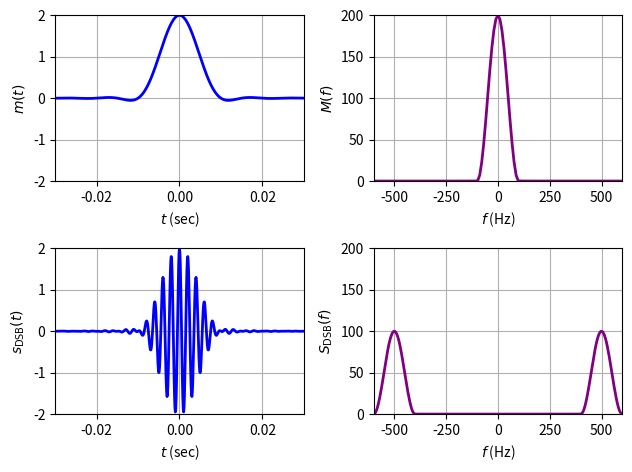
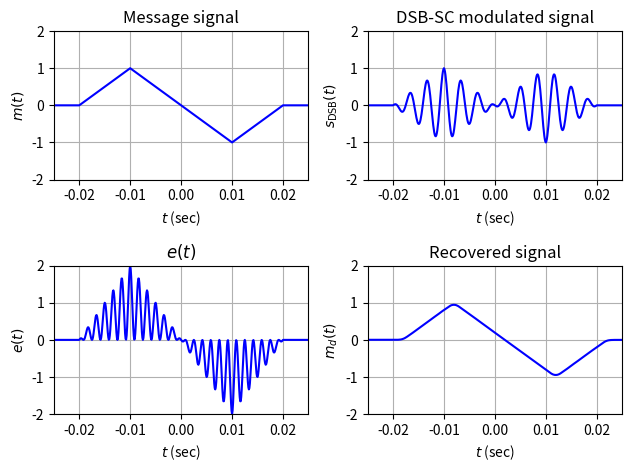
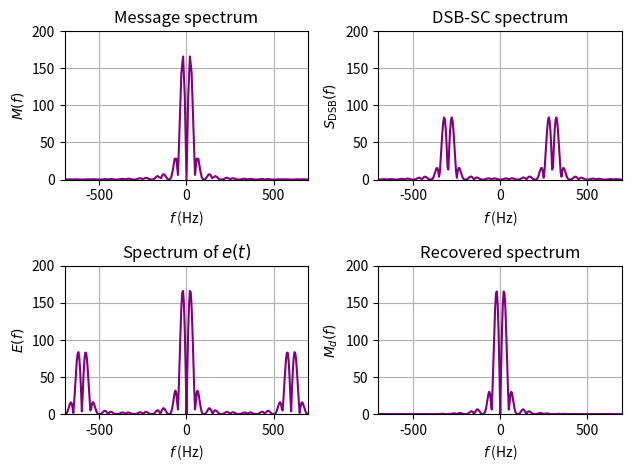
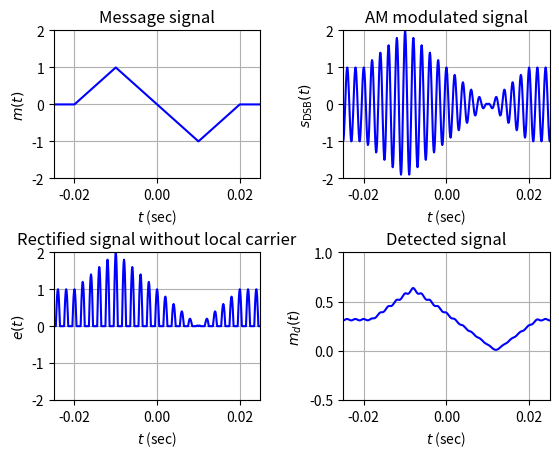
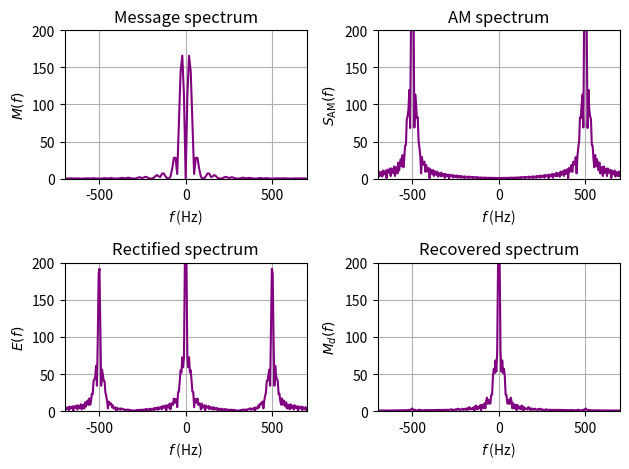
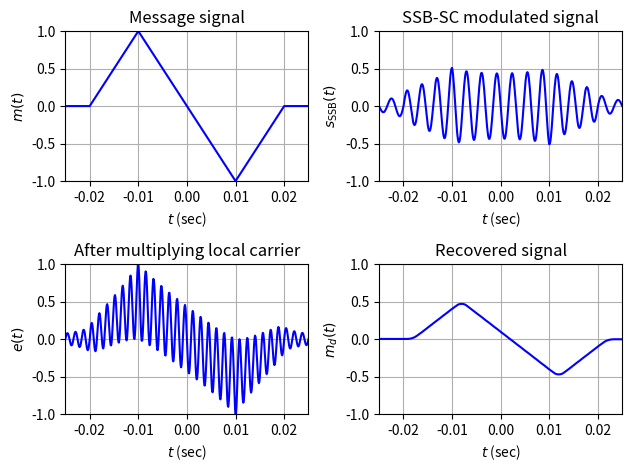
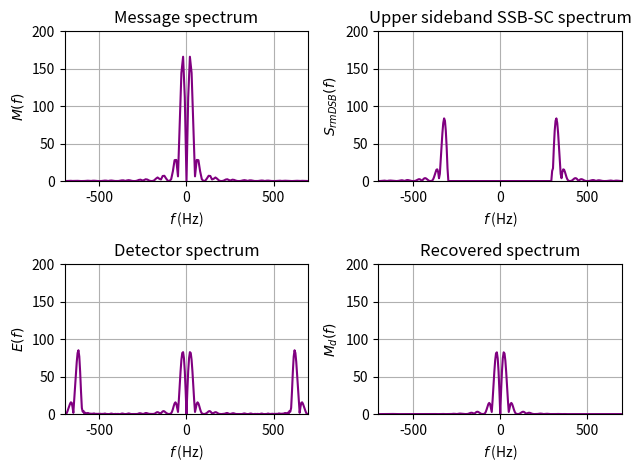
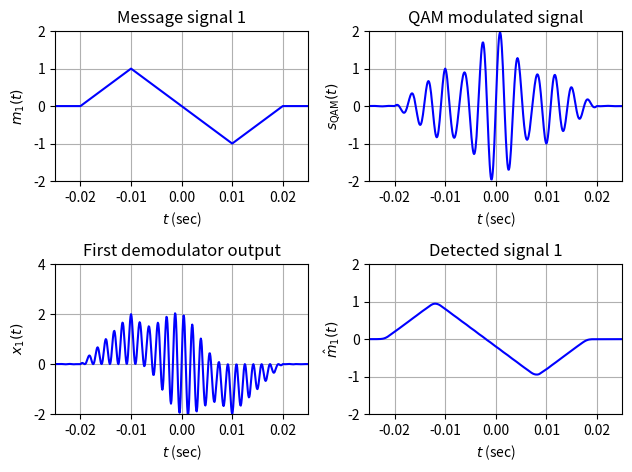
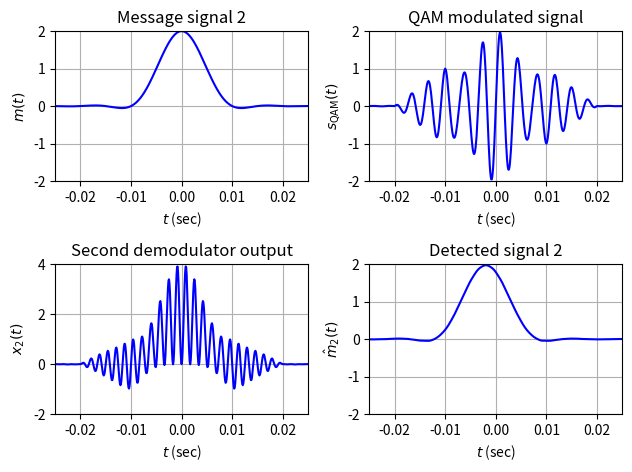
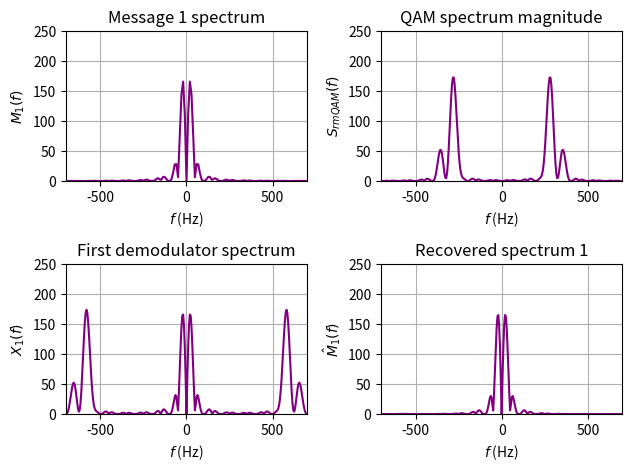
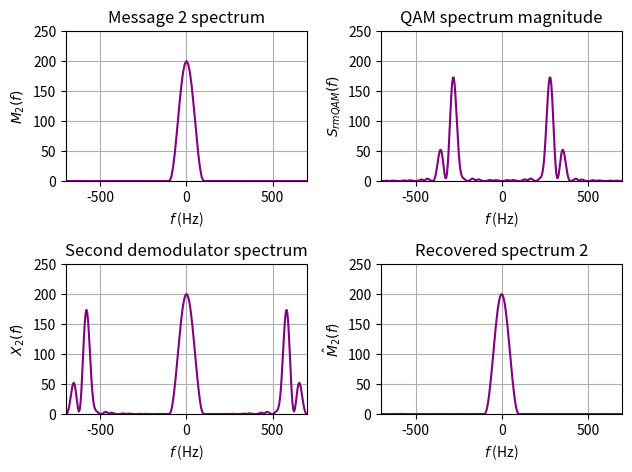
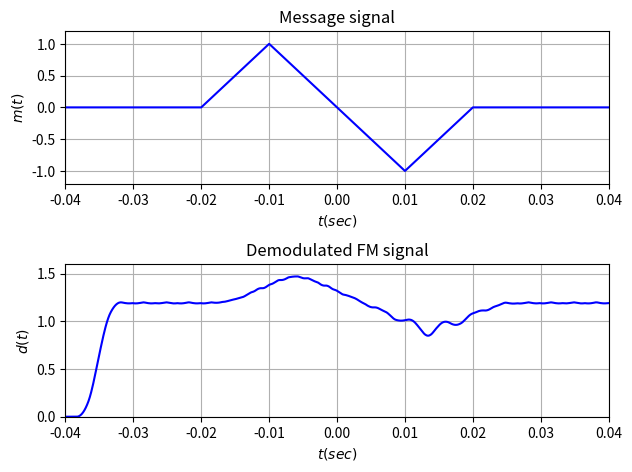
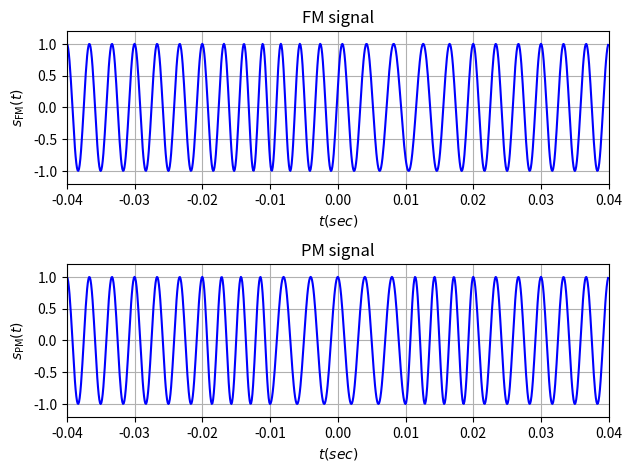
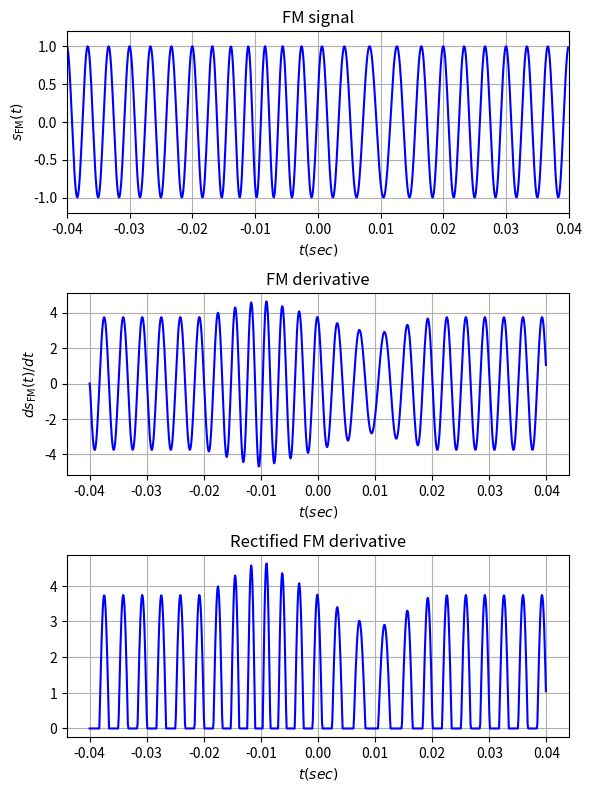
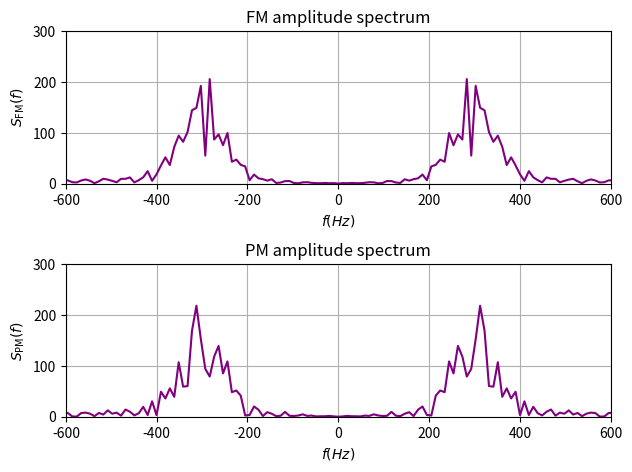

Reproduce these figures in Python, in order.
# Save the next 3 lines to import necessary packages, such as numpy
import numpy as np
import matplotlib.pyplot as plt
from scipy.signal import firwin, lfilter

# Save this code as triplesinc.py
# Generating a baseband signal for modulation
# Usage: m = triplesinc(t, Ta)
def triplesinc(t, Ta):
    # t is the length of the signal
    # Ta is the parameter, equaling twice the delay
    sig_1 = np.sinc(2 * t / Ta)
    sig_2 = np.sinc(2 * t / Ta - 1)
    sig_3 = np.sinc(2 * t / Ta + 1)
    m = 2 * sig_1 + sig_2 + sig_3
    return m

# Save this code as ExampleDSB.py
# This example generate DSB-SC modulated signals in t/f domains
ts = 1e-4;   t = np.arange(-0.04, 0.04 + ts, ts)
Ta = 0.01

m_sig = triplesinc(t, Ta)
Lfft = len(t)
Lfft = int(2 ** np.ceil(np.log2(Lfft)))

M_fre = np.fft.fftshift(np.fft.fft(m_sig, Lfft))
freqm = np.arange(-Lfft/2, Lfft/2, 1) / (Lfft*ts)

s_dsb = m_sig * np.cos(2*np.pi*500*t)
Lfft = int(2 ** (np.ceil(np.log2(Lfft)) + 1))

S_dsb = np.fft.fftshift(np.fft.fft(s_dsb, Lfft))
freqs = np.arange(-Lfft/2, Lfft/2, 1) / (Lfft*ts)

Trange = [-0.03, 0.03, -2, 2]
Frange = [-600, 600, 0, 200]

plt.figure(1)

td1 = plt.subplot(221); plt.grid()
td1.plot(t, m_sig,'b',linewidth=2); td1.axis(Trange)
td1.set_xlabel(r'$t$ (sec)'); td1.set_ylabel(r'${\it m}({\it t})$')

td2 = plt.subplot(223); plt.grid()
td2.plot(t, s_dsb,'b', linewidth=2); td2.axis(Trange)
td2.set_xlabel(r'$t$ (sec)'); td2.set_ylabel(r'${s}_{\rm{DSB}}({t})$')

fd1 = plt.subplot(222); plt.grid()
fd1.plot(freqm, np.abs(M_fre), 'purple', linewidth=2); fd1.axis(Frange)
fd1.set_xlabel(r'$f$ (Hz)'); fd1.set_ylabel(r'${\it M}({\it f})$')

fd2 = plt.subplot(224); plt.grid()
fd2.plot(freqs, np.abs(S_dsb),'purple', linewidth=2); fd2.axis(Frange)
fd2.set_xlabel(r'$f$ (Hz)'); fd2.set_ylabel(r'${S}_{\rm{DSB}}({f})$')

plt.tight_layout(pad=1.0) # Set the spacing between subfigures
plt.show()

# Save this code as ExampleDSBdemfilt.py
# This example illustrates the effect of DSB-SC modulation and
# demodulation for triangle signal whose bandwidth is theoretically unlimited
# First redefine the triangle signal:
def triangl(t):
    return (1-np.abs(t))*(t>=-1)*(t<1)
# The code starts to modulate
ts = 1e-4; t = np.arange(-0.04, 0.04+ts, ts)
m_sig = triangl((t+0.01)/0.01)-triangl((t-0.01)/0.01)
Lm_sig = len(m_sig)
Lfft = len(t)
Lfft = int(2**np.ceil(np.log2(Lfft)))
M_fre = np.fft.fftshift(np.fft.fft(m_sig,Lfft))
freqm = np.arange(-Lfft/2, Lfft/2, 1)/(Lfft*ts)
B_m = 150 # Bandwidth of the signal is B_m Hz.
h = firwin(40,[B_m*ts],window='hamming',pass_zero='lowpass')

t = np.arange(-0.04, 0.04+ts, ts); Ta = 0.01
fc = 300 # carrier frequency
s_dsb = m_sig*np.cos(2*np.pi*fc*t)   # DSB-SC modulation
Lfft = len(t)
Lfft = int(2**np.ceil(np.log2(Lfft)+1))
S_dsb = np.fft.fftshift(np.fft.fft(s_dsb,Lfft))  # frequency domain
freqs = np.arange(-Lfft/2, Lfft/2, 1)/(Lfft*ts)

# 1st demodulation step by multiplying with the carrier
s_dem = s_dsb*np.cos(2*np.pi*fc*t)*2
S_dem = np.fft.fftshift(np.fft.fft(s_dem,Lfft)) # frequency domain

# Using an ideal LPF with bandwidth 150 Hz to reject 2fc components
s_rec = lfilter(h, 1, s_dem)
S_rec = np.fft.fftshift(np.fft.fft(s_rec,Lfft))  # frequency domain

Trange=[-0.025, 0.025, -2, 2];   Frange=[-700, 700, 0, 200]
plt.figure()

plt.subplot(221);  td1 = plt.plot(t,m_sig,'blue'); plt.grid()
plt.axis(Trange); plt.setp(td1,'linewidth',1.5)
plt.xlabel(r'${\it t}$ (sec)'); plt.ylabel(r'${\it m}({\it t})$')
plt.title('Message signal')

plt.subplot(222);  td2 = plt.plot(t,s_dsb,'blue'); plt.grid()
plt.axis(Trange); plt.setp(td2,'linewidth',1.5)
plt.xlabel(r'${\it t}$ (sec)'); plt.ylabel(r'${\it s}_{\rm DSB}({\it t})$')
plt.title('DSB-SC modulated signal')

plt.subplot(223);  td3 = plt.plot(t,s_dem,'blue'); plt.grid()
plt.axis(Trange); plt.setp(td3,'linewidth',1.5)
plt.xlabel(r'${\it t}$ (sec)'); plt.ylabel(r'${\it e}({\it t})$')
plt.title(r'${\it e}({\it t})$')

plt.subplot(224);  td4 = plt.plot(t,s_rec,'blue'); plt.grid()
plt.axis(Trange); plt.setp(td4,'linewidth',1.5)
plt.xlabel(r'${\it t}$ (sec)'); plt.ylabel(r'${\it m}_d({\it t})$')
plt.title('Recovered signal')

plt.tight_layout(pad=1.0)  # Set the spacing between subfigures
plt.show()

plt.figure()

plt.subplot(221); plt.axis(Frange)
plt.plot(freqm, np.abs(M_fre), 'purple', linewidth=1.5); plt.grid()
plt.xlabel(r'$f$ (Hz)'); plt.ylabel(r'${M}(f)$')
plt.title('Message spectrum')

plt.subplot(222); plt.axis(Frange)
plt.plot(freqs, np.abs(S_dsb), 'purple', linewidth=1.5); plt.grid()
plt.xlabel(r'$f$ (Hz)'); plt.ylabel(r'${S}_{\rm DSB}({f})$')
plt.title('DSB-SC spectrum')

plt.subplot(223); plt.axis(Frange)
plt.plot(freqs, np.abs(S_dem), 'purple', linewidth=1.5); plt.grid()
plt.xlabel(r'$f$ (Hz)'); plt.ylabel(r'${E}({\it f})$')
plt.title('Spectrum of ${\it e}(\it t)$')

plt.subplot(224); plt.axis(Frange)
plt.plot(freqs, np.abs(S_rec), 'purple', linewidth=1.5); plt.grid()
plt.xlabel(r'$f$ (Hz)'); plt.ylabel(r'${M}_d({\it f})$')
plt.title('Recovered spectrum')

plt.tight_layout(pad=1.0) # Set the spacing between subfigures
plt.show()


# Save this code as ExampleAMdemfilt.py
import numpy as np
import matplotlib.pyplot as plt
from scipy.signal import firwin, lfilter
# This example illustrates conventional AL modulation and noncoherent
# demodulation for triangle signal whose bandwidth is theoretically unlimited
# First redefine the triangle signal:
def triangl(t):
    return (1-np.abs(t))*(t>=-1)*(t<1)
ts = 1e-4; t = np.arange(-0.04, 0.04+ts, ts)
Ta = 0.01;   fc = 500   # carrier frequency
m_sig = triangl((t+0.01)/0.01) - triangl((t-0.01)/0.01)   # generating m(t)
Lm_sig = len(m_sig); Lfft = len(t)
Lfft = int(2**np.ceil(np.log2(Lfft)))
M_fre = np.fft.fftshift(np.fft.fft(m_sig, Lfft))
freqm = np.arange(-Lfft/2, Lfft/2) / (Lfft*ts)

B_m = 150  # Bandwidth of the signal is B_m Hz.
h = firwin(40, [B_m*ts], window = "hamming", pass_zero = 'lowpass')

# AM signal generated by adding a carrier component to DSB-SC
s_am = (1 + m_sig) * np.cos(2*np.pi*fc*t); Lfft = len(t)
Lfft = int(2**np.ceil(np.log2(Lfft)+1))
S_am = np.fft.fftshift(np.fft.fft(s_am, Lfft))  # frequency domain
freqs = np.arange(-Lfft/2, Lfft/2) / (Lfft*ts)

# Demodulation begins by using a rectifier
s_dem = s_am * (s_am > 0)
S_dem = np.fft.fftshift(np.fft.fft(s_dem, Lfft))  # frequency domain
# Using an ideal LPF with bandwidth 150 Hz to recover the message m(t)
s_rec = lfilter(h, 1, s_dem)
S_rec = np.fft.fftshift(np.fft.fft(s_rec, Lfft))  # frequency domain

Trange = [-0.025, 0.025, -2, 2];  Frange=[-700, 700, 0, 200]
fig1 = plt.figure();   fig1.subplots_adjust(hspace=0.5,wspace=0.4)
plt.subplot(221);  plt.axis(Trange)
td1 = plt.plot(t, m_sig, 'blue', linewidth=1.5); plt.grid()
plt.xlabel(r'${\it t}$ (sec)')
plt.ylabel(r'${\it m}({\it t})$')
plt.title('Message signal')

plt.subplot(222); plt.axis(Trange)
td2 = plt.plot(t, s_am, 'blue', linewidth=1.5); plt.grid()
plt.xlabel(r'${\it t}$ (sec)')
plt.ylabel(r'${\it s}_{\rm DSB}({\it t})$')
plt.title('AM modulated signal')

plt.subplot(223); plt.axis(Trange)
td3 = plt.plot(t, s_dem, 'blue', linewidth=1.5); plt.grid()
plt.xlabel(r'${\it t}$ (sec)')
plt.ylabel(r'${\it e}({\it t})$')
plt.title('Rectified signal without local carrier')

plt.subplot(224);  Trangelow = [-0.025, 0.025, -0.5, 1]; plt.axis(Trangelow)
plt.plot(t, s_rec, 'blue', linewidth=1.5); plt.grid()
plt.xlabel(r'${\it t}$ (sec)')
plt.ylabel(r'${\it m}_d({\it t})$')
plt.title('Detected signal')
plt.show()

plt.figure()
plt.subplot(221); plt.axis(Frange)
fd1 = plt.plot(freqm, abs(M_fre), 'purple', linewidth=1.5); plt.grid()
plt.xlabel(r'${\it f}$ (Hz)'); plt.ylabel(r'${M}({f})$')
plt.title('Message spectrum')

plt.subplot(222); plt.axis(Frange)
fd2 = plt.plot(freqs, abs(S_am), 'purple', linewidth=1.5); plt.grid()
plt.xlabel(r'${\it f}$ (Hz)'); plt.ylabel(r'${S}_{\rm AM}({f})$')
plt.title('AM spectrum')

plt.subplot(223); plt.axis(Frange)
plt.plot(freqs, np.abs(S_dem), 'purple', linewidth=1.5); plt.grid()
plt.xlabel(r'${\it f}$ (Hz)'); plt.ylabel(r'${E}({\it f})$')
plt.title('Rectified spectrum')

plt.subplot(224); plt.axis(Frange)
plt.plot(freqs, np.abs(S_rec), 'purple', linewidth=1.5); plt.grid()
plt.xlabel(r'${\it f}$ (Hz)'); plt.ylabel(r'${M}_d({\it f})$')
plt.title('Recovered spectrum')
plt.tight_layout()
plt.show()


# Save this code as ExampleSSBdemfilt.py
import numpy as np
import matplotlib.pyplot as plt
from scipy.signal import firwin, lfilter
# This example uses triangl to illustrate SSB modulation and demodulation
# for triangle signal whose bandwidth is theoretically unlimited
# First redefine the triangle signal:
def triangl(t):
    return (1-np.abs(t))*(t>=-1)*(t<1)

ts = 1e-4; t = np.arange(-0.04, 0.04 + ts, ts)
Ta = 0.01;   fc = 300   # carrier frequency
m_sig = triangl((t+0.01)/0.01)-triangl((t-0.01)/0.01)
Lm_sig = len(m_sig); Lfft = len(t)
Lfft = int(2 ** np.ceil(np.log2(Lfft)))
M_fre = np.fft.fftshift(np.fft.fft(m_sig, Lfft))
freqm = np.arange(-Lfft/2, Lfft/2)*(1/(Lfft*ts))
B_m = 150  # Bandwidth of the signal is B_m Hz.
h = firwin(40,[B_m*ts],window='hamming',pass_zero='lowpass') #filter

s_dsb = m_sig * np.cos(2 * np.pi * fc * t); Lfft = len(t)
Lfft = int(2 ** (np.ceil(np.log2(Lfft) + 1)))
L_lsb = np.floor(fc * ts * Lfft)
SSBfilt = np.ones(Lfft)
SSBfilt[int(Lfft/2 - L_lsb):int(Lfft/2 + L_lsb)] = 0
S_ssb = np.fft.fftshift(np.fft.fft(s_dsb, Lfft)) * SSBfilt
freqs = np.arange(-Lfft/2, Lfft/2)*(1/(Lfft*ts))
s_ssb = np.real(np.fft.ifft(np.fft.ifftshift(S_ssb)))
s_ssb = s_ssb[:Lm_sig]

# Demodulation begins by multiplying with the carrier
s_dem = s_ssb * np.cos(2 * np.pi * fc * t) * 2
S_dem = np.fft.fftshift(np.fft.fft(s_dem, Lfft))
# Using an ideal LPF with bandwidth 150 Hz
s_rec = lfilter(h, 1, s_dem)
S_rec = np.fft.fftshift(np.fft.fft(s_rec, Lfft))

Trange = [-0.025, 0.025, -1, 1]; Frange=[-700, 700, 0, 200]
fig1 = plt.figure(); fig1.subplots_adjust(hspace=0.5,wspace=0.4)

plt.subplot(221); plt.axis(Trange)
td1 = plt.plot(t, m_sig, 'b', linewidth=1.5); plt.grid()
plt.xlabel(r'${\it t}$ (sec)'); plt.ylabel(r'${\it m}({\it t})$');
plt.title('Message signal')

plt.subplot(222); plt.axis(Trange)
td2 = plt.plot(t, s_ssb, 'b', linewidth=1.5); plt.grid()
plt.xlabel(r'${\it t}$ (sec)'); plt.ylabel(r'${s}_{\rm SSB}({t})$')
plt.title('SSB-SC modulated signal')

plt.subplot(223); plt.axis(Trange)
td3 = plt.plot(t, s_dem, 'b', linewidth=1.5); plt.grid()
plt.xlabel(r'${\it t}$ (sec)'); plt.ylabel(r'${\it e}({\it t})$')
plt.title('After multiplying local carrier')

plt.subplot(224); plt.axis(Trange)
td4, = plt.plot(t, s_rec, 'b', linewidth=1.5); plt.grid()
plt.xlabel(r'${\it t}$ (sec)'); plt.ylabel(r'${\it m}_d({\it t})$')
plt.title('Recovered signal')

plt.tight_layout(pad=1.0) # Set the spacing between subfigures
plt.show()

fig2 = plt.figure()
fig2.subplots_adjust(hspace=0.5,wspace=0.4)

plt.subplot(221);plt.axis(Frange)
fd1 = plt.plot(freqm, np.abs(M_fre),'purple',linewidth=1.5); plt.grid()
plt.xlabel(r'${\it f}$ (Hz)')
plt.ylabel(r'${\it M}({\it f})$')
plt.title('Message spectrum')

plt.subplot(222);plt.axis(Frange)
fd2 = plt.plot(freqs, np.abs(S_ssb),'purple',linewidth=1.5); plt.grid()
plt.xlabel(r'${\it f}$ (Hz)');
plt.ylabel(r'${\it S}_{rm DSB}({\it f})$')
plt.title('Upper sideband SSB-SC spectrum')

plt.subplot(223); plt.axis(Frange)
fd3 = plt.plot(freqs, np.abs(S_dem),'purple',linewidth=1.5); plt.grid()
plt.xlabel(r'${\it f}$ (Hz)')
plt.ylabel(r'${\it E}({\it f})$');
plt.title('Detector spectrum');

plt.subplot(224); plt.axis(Frange)
fd4 = plt.plot(freqs,abs(S_rec),'purple',linewidth=1.5); plt.grid()
plt.xlabel(r'${\it f}$ (Hz)')
plt.ylabel(r'${\it M}_d({\it f})$')
plt.title('Recovered spectrum');

plt.tight_layout(pad=1.0)  # Set the spacing between subfigures
plt.show()

# Save this code as ExampleQAMdemfilt.py
import numpy as np
import matplotlib.pyplot as plt
from scipy.signal import firwin, lfilter
# This example uses triangl triplesinc to illustrate QAM modulation
# and  demodulation of two message signals
# First define the two message signals:
def triangl(t):
    return (1-np.abs(t))*(t>=-1)*(t<1)
def triplesinc(t, Ta):
    # t is the length of the signal
    # Ta is the parameter, equaling twice the delay
    sig_1 = np.sinc(2 * t / Ta);  sig_2 = np.sinc(2 * t / Ta - 1)
    sig_3 = np.sinc(2 * t / Ta + 1)
    m = 2 * sig_1 + sig_2 + sig_3
    return m

ts=1.e-4; t=-np.arange(-0.04, 0.04 + ts, ts)#0.04:ts:0.04
Ta=0.01; fc=300    # carrier frequency of QAM

# Use triangl.m and triplesinc.m to generate
# two message signals of different shapes and spectra
m_sig1=triangl((t+0.01)/0.01)-triangl((t-0.01)/0.01)
m_sig2=triplesinc(t,Ta)

Lm_sig = len(m_sig1)
Lfft = len(t); Lfft = int(2** np.ceil(np.log2(Lfft)))

M1_fre = np.fft.fftshift(np.fft.fft(m_sig1,Lfft))
M2_fre = np.fft.fftshift(np.fft.fft(m_sig2,Lfft))
freqm = np.arange(-Lfft/2, Lfft/2) / (Lfft * ts)

B_m=150     #Bandwidth of the signal is B_m Hz.
# Design a simple lowpass filter with bandwidth B_m Hz.
h = firwin(40,[B_m*ts],window='hamming',pass_zero='lowpass')

# QAM signal generated by adding a carrier to DSB-SC
s_qam = m_sig1 *np.cos(2*np.pi*fc*t) + m_sig2 * np.sin(2*np.pi*fc*t)

Lfft = len(t); Lfft = int(2**np.ceil(np.log2(Lfft)+1))
S_qam = np.fft.fftshift(np.fft.fft(s_qam,Lfft))
freqs = np.arange(-Lfft/2, Lfft/2) / (Lfft * ts)

# Demodulation begins by using a rectifier
s_dem1 = s_qam * np.cos(2 * np.pi * fc * t) * 2
S_dem1 = np.fft.fftshift(np.fft.fft(s_dem1,Lfft))
# Demodulate the 2nd signal
s_dem2 = s_qam * np.sin(2 * np.pi * fc * t)*2
S_dem2 = np.fft.fftshift(np.fft.fft(s_dem2,Lfft))
# Using an ideal LPF with bandwidth 150 Hz
s_rec1 = lfilter(h,1,s_dem1)
S_rec1 = np.fft.fftshift(np.fft.fft(s_rec1,Lfft))
s_rec2 = lfilter(h,1,s_dem2)
S_rec2 = np.fft.fftshift(np.fft.fft(s_rec2,Lfft))

Trange=[-0.025, 0.025, -2, 2]; Trange2=[-0.025, 0.025, -2, 4]
fig1 = plt.figure(); fig1.subplots_adjust(hspace=0.5,wspace=0.4)

plt.subplot(221); plt.axis(Trange)
td1 = plt.plot(t,m_sig1,'b'); plt.grid()
plt.xlabel(r'${t}$ (sec)'); plt.ylabel(r'${ m}_1({\it t})$')
plt.title('Message signal 1')

plt.subplot(222); plt.axis(Trange)
td2 = plt.plot(t,s_qam,'b'); plt.grid()
plt.xlabel(r'${t}$ (sec)'); plt.ylabel(r'${s}_{\rm QAM}(t)$')
plt.title('QAM modulated signal')

plt.subplot(223); plt.axis(Trange2)
td3 = plt.plot(t,s_dem1,'b'); plt.grid()
plt.xlabel(r'${t}$ (sec)'); plt.ylabel(r'${ x}_1({ t})$')
plt.title('First demodulator output')

plt.subplot(224); plt.axis(Trange)
td4 = plt.plot(t,s_rec1,'b'); plt.grid()
plt.xlabel(r'${t}$ (sec)'); plt.ylabel(r'${\hat m}_{1}(t)$')
plt.title('Detected signal 1')

plt.tight_layout(pad=1.0) # Set the spacing between subfigures
plt.show()

fig2 = plt.figure()
fig2.subplots_adjust(hspace=0.5,wspace=0.4)

plt.subplot(221); plt.axis(Trange)
td5 = plt.plot(t,m_sig2,'b'); plt.grid()
plt.xlabel(r'${\it t}$ (sec)');  plt.ylabel(r'${\it m}({\it t})$')
plt.title('Message signal 2')

plt.subplot(222); plt.axis(Trange)
td6 = plt.plot(t,s_qam,'b'); plt.grid()
plt.xlabel(r'${\it t}$ (sec)'); plt.ylabel(r'${s}_{\rm QAM}({t})$')
plt.title('QAM modulated signal')

plt.subplot(223); plt.axis(Trange2)
td7 = plt.plot(t,s_dem2,'b'); plt.grid()
plt.xlabel(r'${\it t}$ (sec)'); plt.ylabel(r'$x_2({\it t})$')
plt.title('Second demodulator output')

plt.subplot(224); plt.axis(Trange)
td8 = plt.plot(t,s_rec2,'b'); plt.grid()
plt.xlabel(r'${\it t}$ (sec)'); plt.ylabel(r'${\hat m}_{2}({\it t})$')
plt.title('Detected signal 2')

plt.tight_layout(pad=1.0)  # Set the spacing between subfigures
plt.show()


Frange=[-700, 700, 0, 250]
fig3 = plt.figure()
fig3.subplots_adjust(hspace=0.5,wspace=0.4)

plt.subplot(221); plt.axis(Frange)
fd1 = plt.plot(freqm,np.abs(M1_fre), 'purple'); plt.grid()
plt.xlabel(r'${\it f}$ (Hz)'); plt.ylabel(r'$M_1({f})$')
plt.title('Message 1 spectrum')

plt.subplot(222); plt.axis(Frange)
fd2 = plt.plot(freqs,np.abs(S_qam), 'purple'); plt.grid()
plt.axis(Frange)
plt.xlabel(r'${\it f}$ (Hz)'); plt.ylabel(r'${S}_{rm QAM}({f})$')
plt.title('QAM spectrum magnitude')

plt.subplot(223); plt.axis(Frange)
fd3 = plt.plot(freqs,np.abs(S_dem1), 'purple'); plt.grid()
plt.xlabel(r'${\it f}$ (Hz)'); plt.ylabel(r'${X}_1({f})$')
plt.title('First demodulator spectrum')

plt.subplot(224); plt.axis(Frange)
fd4 = plt.plot(freqs,np.abs(S_rec1), 'purple'); plt.grid()
plt.xlabel(r'${\it f}$ (Hz)'); plt.ylabel(r'${\hat M}_{1}({f})$')
plt.title('Recovered spectrum 1')

plt.tight_layout(pad=1.0) # Set the spacing between subfigures
plt.show()

fig4 = plt.figure()
fig4.subplots_adjust(hspace=0.5,wspace=0.4)

plt.subplot(221); plt.axis(Frange)
fd1 = plt.plot(freqm,np.abs(M2_fre),'purple'); plt.grid()
plt.xlabel(r'${\it f}$ (Hz)'); plt.ylabel(r'${M}_2({\it f})$')
plt.title('Message 2 spectrum')

plt.subplot(222); plt.axis(Frange)
fd2 = plt.plot(freqs,np.abs(S_qam),'purple'); plt.grid()
plt.xlabel(r'${\it f}$ (Hz)'); plt.ylabel(r'${S}_{rm QAM}({f})$')
plt.title('QAM spectrum magnitude')

plt.subplot(223); plt.axis(Frange)
fd7 = plt.plot(freqs,np.abs(S_dem2),'purple'); plt.grid()
plt.xlabel(r'${\it f}$ (Hz)'); plt.ylabel(r'${X}_2({f})$')
plt.title('Second demodulator spectrum')

plt.subplot(224); plt.axis(Frange)
fd8 = plt.plot(freqs,np.abs(S_rec2),'purple'); plt.grid()
plt.xlabel(r'${\it f}$ (Hz)'); plt.ylabel(r'${\hat M}_{2}({f})$')
plt.title('Recovered spectrum 2')

plt.tight_layout(pad=1.0)# Set the spacing between subfigure
plt.show()


# Save this code as ExampleFM.py
# This program uses triangl to illustrate FM/PM modulation/demodulation
def triangl(t):
    return (1-np.abs(t))*(t>=-1)*(t<1)
ts = 1e-4;  t = np.arange(-0.04, 0.04, ts)
Ta = 0.01
m_sig = triangl((t+0.01)/Ta)-triangl((t-0.01)/Ta)
Lfft = len(t);  Lfft = int(2**np.ceil(np.log2(Lfft)))
M_fre = np.fft.fftshift(np.fft.fft(m_sig, Lfft))
freqm = np.arange(-Lfft/2, Lfft/2, 1) / (Lfft * ts)

B_m = 100 # Design a simple lowpass filter with bandwidth B_m Hz.
h = firwin(80,[B_m*ts],window='hamming',pass_zero='lowpass')

kf = 160 * np.pi   # FM coefficient
m_intg = kf * ts * np.cumsum(m_sig)
s_fm = np.cos(2 * np.pi * 300 * t + m_intg)
s_pm = np.cos(2 * np.pi * 300 * t + np.pi * m_sig)
Lfft = len(t);  Lfft = int(2**np.ceil(np.log2(Lfft + 1)))
S_fm = np.fft.fftshift(np.fft.fft(s_fm, Lfft))
S_pm = np.fft.fftshift(np.fft.fft(s_pm, Lfft))
freqs = np.arange(-Lfft/2, Lfft/2, 1) / (Lfft * ts)

s_fmdem = np.diff(np.concatenate(([s_fm[0]], s_fm)))/ts /kf #taking derivative
s_fmrec = s_fmdem * (s_fmdem > 0)     #applying rectifier
s_dec = lfilter(h, 1, s_fmrec)        #lowpass filtering

Trange1 = [-0.04, 0.04, -1.2, 1.2]; Trange2 = [-0.04, 0.04, 0, 1.6]

fig1 = plt.figure()
fig1.subplots_adjust(hspace=0.5,wspace=0.4)

plt.subplot(211); plt.axis(Trange1); plt.grid()
m1 = plt.plot(t,m_sig,'b')
plt.xlabel(r'${ t} (sec)$'); plt.ylabel(r'${ m}({ t})$')
plt.title('Message signal')

plt.subplot(212); plt.axis(Trange2); plt.grid()
m2 = plt.plot(t,s_dec,'b')
plt.xlabel(r'${ t} (sec)$'); plt.ylabel(r'$d(t)$')
plt.title('Demodulated FM signal')

plt.tight_layout(pad=1.0)  # Set the spacing between subfigures
plt.show()

fig2 = plt.figure()
fig2.subplots_adjust(hspace=0.5,wspace=0.4)

plt.subplot(211); plt.axis(Trange1); plt.grid()
td1 = plt.plot(t,s_fm,'b')
plt.xlabel(r'${ t} (sec)$'); plt.ylabel(r'${s}_{\rm FM}({t})$')
plt.title('FM signal')
plt.subplot(212); plt.axis(Trange1); plt.grid()
td2 = plt.plot(t,s_pm,'b')
plt.xlabel(r'${ t} (sec)$'); plt.ylabel(r'${s}_{\rm PM}({t})$')
plt.title('PM signal')

plt.tight_layout(pad=1.0)  # Set the spacing between subfigures
plt.show()

fig3 = plt.figure()
fig3.subplots_adjust(hspace=0.5,wspace=0.8)

plt.figure(figsize=(6.,8))
plt.subplot(311); plt.axis(Trange1); plt.grid()
td1 = plt.plot(t,s_fm,'b')
plt.xlabel(r'${ t} (sec)$'); plt.ylabel(r'${s}_{\rm FM}({t})$')
plt.title('FM signal')
plt.subplot(312)
fp1 = plt.plot(t,s_fmdem,'b'); plt.grid()
plt.xlabel(r'${\it t} (sec)$'); plt.ylabel(r'${d s}_{\rm FM}({t})/dt$')
plt.title('FM derivative')
plt.subplot(313)
fp2 = plt.plot(t,s_fmrec,'b'); plt.grid()
plt.xlabel(r'${\it t} (sec)$')
plt.title('Rectified FM derivative')

plt.tight_layout(pad=1.0)  # Set the spacing between subfigures
plt.show()

Frange=[-600, 600, 0, 300]
fig4 = plt.figure()
fig4.subplots_adjust(hspace=0.5,wspace=0.4)

plt.subplot(211); plt.axis(Frange)
fd1 = plt.plot(freqs,np.abs(S_fm),'purple'); plt.grid()
plt.xlabel(r'${\it f} (Hz)$'); plt.ylabel(r'${S}_{\rm FM}({f})$')
plt.title('FM amplitude spectrum')
plt.subplot(212);  plt.axis(Frange)
fd2 = plt.plot(freqs,np.abs(S_pm),'purple'); plt.grid()
plt.xlabel(r'${\it f} (Hz)$'); plt.ylabel(r'${S}_{\rm PM}({f})$')
plt.title('PM amplitude spectrum')

plt.tight_layout(pad=1.0) # Set the spacing between subfigures
plt.show()
